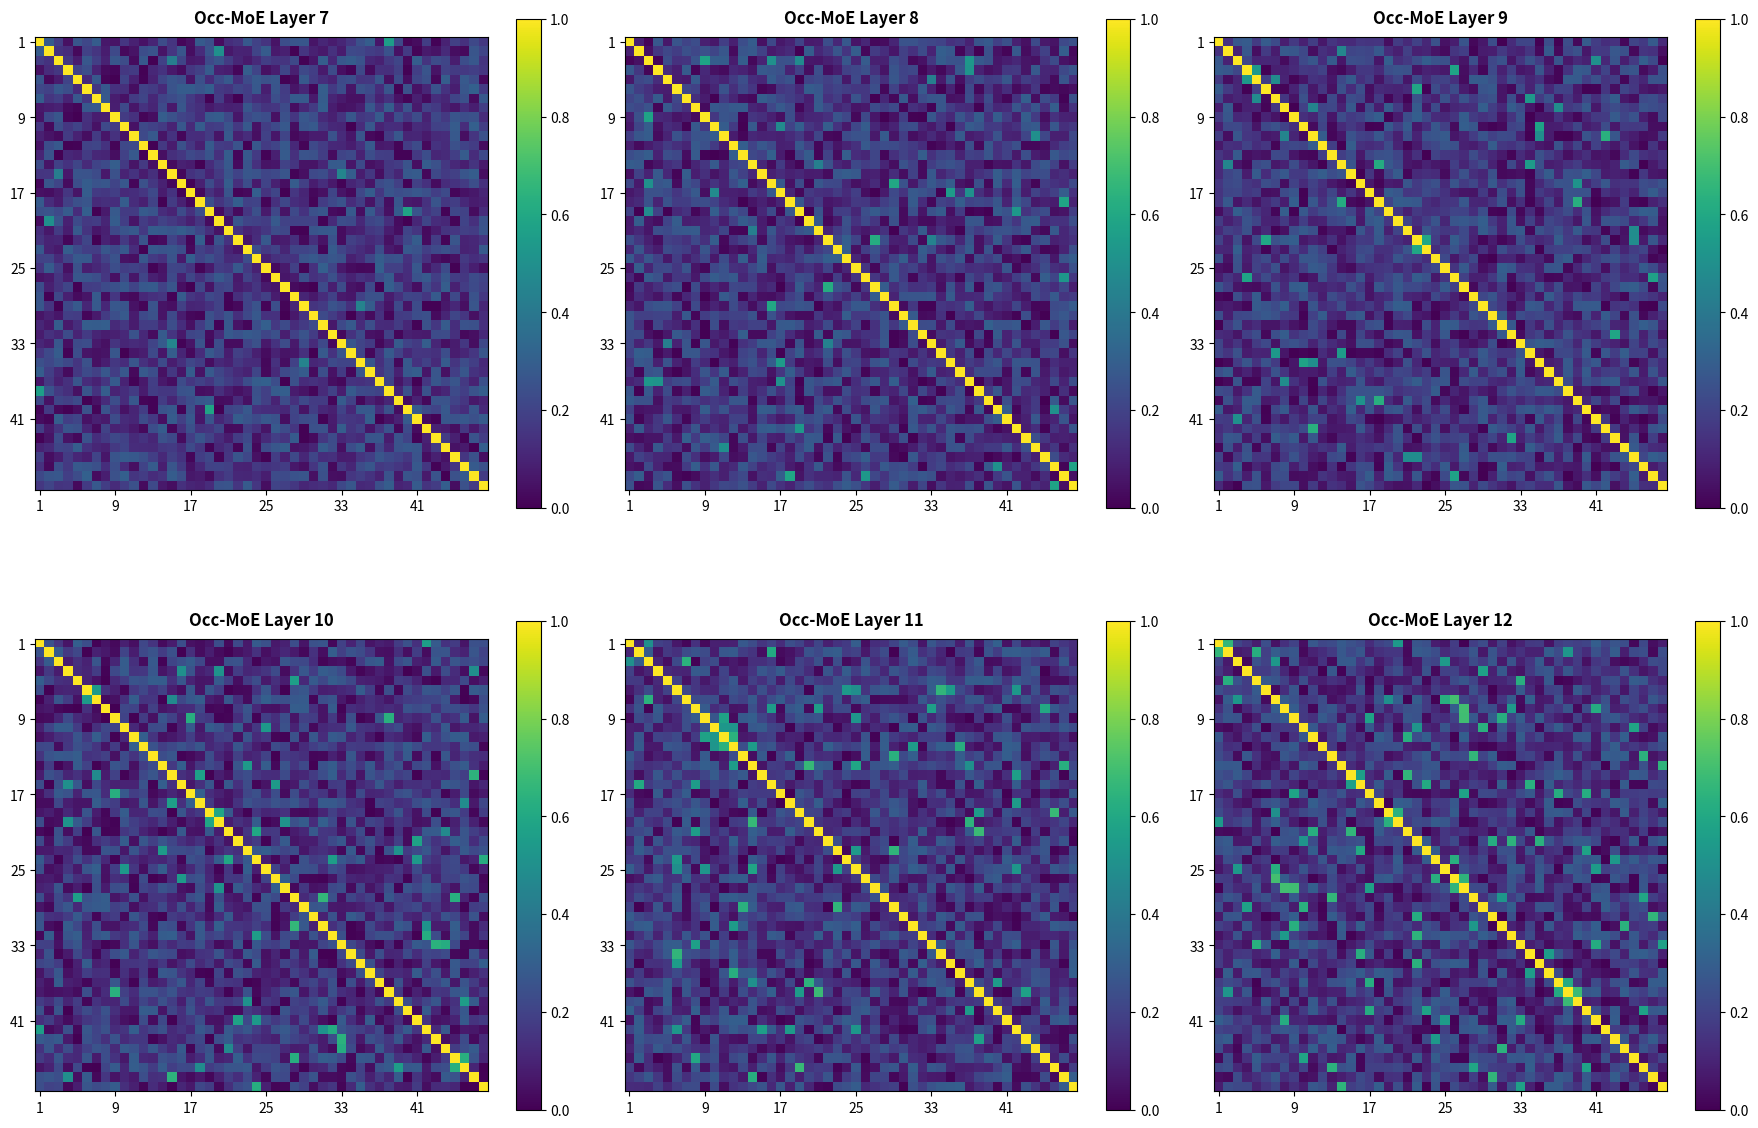

The script that saved this image:
import numpy as np
import matplotlib.pyplot as plt
from matplotlib.gridspec import GridSpec

def generate_cosine_similarity_matrix(n_slots=48, 
                                     base_low_range=(0.0, 0.3),
                                     base_high_range=(0.5, 0.7),
                                     high_prob=0.02,  # 直接传入高相似性概率
                                     symmetry_noise=0.01,
                                     layer_idx=0,
                                     max_layers=6):
    """
    生成模拟的余弦相似性矩阵
    
    参数:
    n_slots: 专家槽数量
    base_low_range: 基础低相似度值范围
    base_high_range: 基础高相似度值范围
    high_prob: 高相似度值出现的概率
    symmetry_noise: 对称性噪声水平
    layer_idx: 层索引(0-5)
    max_layers: 总层数
    
    返回:
    sim_matrix: 余弦相似性矩阵
    """
    # 随着层数增加，高相似度值的范围增加
    layer_factor = layer_idx / (max_layers - 1)  # 从0到1
    
    # 调整高相似性范围 - 从较低开始，逐渐增加
    adjusted_high_min = base_high_range[0] + 0.1 * layer_factor  # 从0.5增加到0.6
    adjusted_high_max = base_high_range[1] + 0.1 * layer_factor  # 从0.7增加到0.8
    adjusted_high_range = (adjusted_high_min, adjusted_high_max)
    
    # 初始化矩阵
    matrix = np.zeros((n_slots, n_slots))
    
    # 填充上三角部分(不包括对角线)
    for i in range(n_slots):
        for j in range(i+1, n_slots):
            # 随机决定是生成高值还是低值
            if np.random.random() < high_prob:
                value = np.random.uniform(*adjusted_high_range)
            else:
                value = np.random.uniform(*base_low_range)
            
            matrix[i, j] = value
    
    # 使矩阵对称(添加一些噪声使更真实)
    matrix = matrix + matrix.T
    
    # 添加对称性噪声
    noise = np.random.uniform(-symmetry_noise, symmetry_noise, (n_slots, n_slots))
    noise = (noise + noise.T) / 2  # 保持噪声对称
    np.fill_diagonal(noise, 0)     # 对角线噪声为0
    
    matrix += noise
    
    # 确保值在[0, 1]范围内
    matrix = np.clip(matrix, 0, 1)
    
    # 设置对角线为1
    np.fill_diagonal(matrix, 1)
    
    return matrix

# 设置随机种子以确保可重复性
np.random.seed(42)

# 创建图形
fig = plt.figure(figsize=(18, 14))

# 使用GridSpec
gs = GridSpec(2, 3, figure=fig)

# 手动指定每一层的高相似性概率
layer_high_probs = {
    7: 0.01,  # Layer 7: 1% 的高相似性概率
    8: 0.02,  # Layer 8: 2% 的高相似性概率
    9: 0.02,  # Layer 9: 3% 的高相似性概率
    10: 0.03, # Layer 10: 5% 的高相似性概率
    11: 0.04, # Layer 11: 8% 的高相似性概率
    12: 0.05  # Layer 12: 12% 的高相似性概率
}

# 生成并绘制6个层的相似性矩阵
layers = [7, 8, 9, 10, 11, 12]
matrices = []

for i, layer in enumerate(layers):
    # 获取当前层的高相似性概率
    high_prob = layer_high_probs[layer]
    
    # 生成模拟数据 - 使用手动指定的高相似性概率
    sim_matrix = generate_cosine_similarity_matrix(
        n_slots=48,
        base_low_range=(0.0, 0.3),
        base_high_range=(0.4, 0.6),
        high_prob=high_prob,  # 使用手动指定的概率
        symmetry_noise=0.01,
        layer_idx=i,
        max_layers=len(layers)
    )
    matrices.append(sim_matrix)
    
    # 确定子图位置
    ax = fig.add_subplot(gs[i//3, i%3])
    
    # 绘制热力图
    im = ax.imshow(sim_matrix, cmap='viridis', vmin=0, vmax=1)
    
    # 设置标题 - 显示层号和概率
    ax.set_title(f'Occ-MoE Layer {layer}', fontsize=12, fontweight='bold', pad=10)
    
    # 设置坐标轴
    ax.set_xticks(np.arange(0, 48, 8))
    ax.set_yticks(np.arange(0, 48, 8))
    ax.set_xticklabels(np.arange(1, 49, 8))
    ax.set_yticklabels(np.arange(1, 49, 8))
    
    # 添加颜色条
    cbar = plt.colorbar(im, ax=ax, shrink=0.7, pad=0.05)

# 使用tight_layout控制布局
plt.tight_layout(rect=[0, 0, 1, 0.95], h_pad=1.0, w_pad=1.0)

# 保存图像
plt.savefig('moe_cosine_similarity_manual.png', dpi=300, bbox_inches='tight')
plt.savefig('moe_cosine_similarity_manual.pdf', bbox_inches='tight')

print("图像已保存为 'moe_cosine_similarity_manual.png' 和 'moe_cosine_similarity_manual.pdf'")